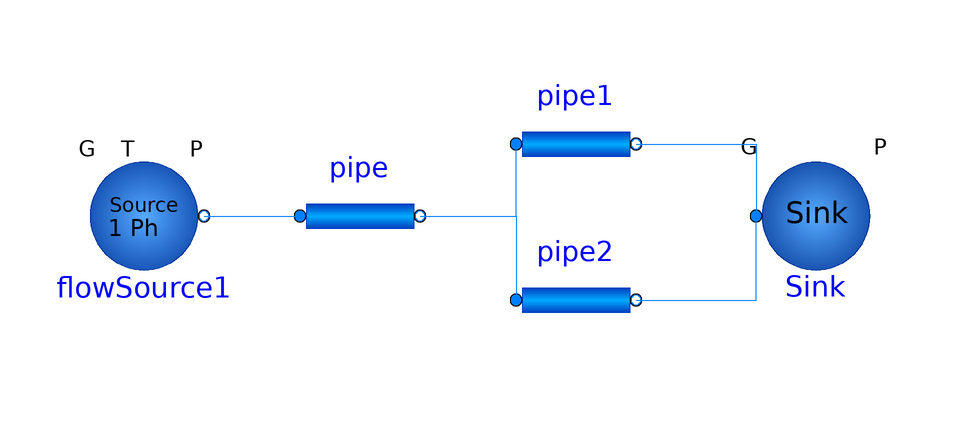

The component connection diagram of the Modelica model below, drawn from its own Placement and Line annotations.

model WaterFlow1PhParallel
      FreeFluids.Interfaces.FlowSourceSP flowSource1(redeclare package Medium = WaterS, D = 1015, Elevation = 1, G = 2, H = 2.5e6, P = 500000, T = 298.15) annotation(
        Placement(visible = true, transformation(origin = {-78, 0}, extent = {{-10, -10}, {10, 10}}, rotation = 0)));
      FreeFluids.Interfaces.FlowSink Sink(redeclare package Medium = WaterS, G = 2) annotation(
        Placement(visible = true, transformation(origin = {34, 0}, extent = {{-10, -10}, {10, 10}}, rotation = 0)));
      FreeFluids.Pipes.PipeFlow1Ph pipe(redeclare package Medium = WaterS, di = 0.05, fixedDeltaT = 12, kv = 15, lTube = 20, thermalType = FreeFluids.Types.ThermalType.adiabatic, useTubeLength = true) annotation(
        Placement(visible = true, transformation(origin = {-42, 0}, extent = {{-10, -10}, {10, 10}}, rotation = 0)));
      FreeFluids.Pipes.PipeFlow1Ph pipe1(redeclare package Medium = WaterS, di = 0.02, lTube = 30, useTubeLength = true) annotation(
        Placement(visible = true, transformation(origin = {-6, 12}, extent = {{-10, -10}, {10, 10}}, rotation = 0)));
      FreeFluids.Pipes.PipeFlow1Ph pipe2(redeclare package Medium = WaterS, calcEnthalpyDifference = false, di = 0.02, lTube = 35, passComposition = false, useElevDifference = false, useTubeLength = true) annotation(
        Placement(visible = true, transformation(origin = {-6, -14}, extent = {{-10, -10}, {10, 10}}, rotation = 0)));
    equation
      connect(pipe.PortB, pipe2.PortA) annotation(
        Line(points = {{-32, 0}, {-16, 0}, {-16, -14}, {-16, -14}, {-16, -14}, {-16, -14}}, color = {0, 127, 255}));
      connect(pipe2.PortB, Sink.PortA) annotation(
        Line(points = {{4, -14}, {14, -14}, {14, -14}, {24, -14}, {24, 0}, {24, 0}, {24, 0}, {24, 0}}, color = {0, 127, 255}));
      connect(pipe.PortB, pipe1.PortA) annotation(
        Line(points = {{-32, 0}, {-24, 0}, {-24, 0}, {-16, 0}, {-16, 12}, {-16, 12}}, color = {0, 127, 255}));
      connect(pipe1.PortB, Sink.PortA) annotation(
        Line(points = {{4, 12}, {24, 12}, {24, 0}, {24, 0}}, color = {0, 127, 255}));
      connect(flowSource1.PortB, pipe.PortA) annotation(
        Line(points = {{-68, 0}, {-60, 0}, {-60, 0}, {-52, 0}, {-52, 0}, {-52, 0}, {-52, 0}, {-52, 0}}, color = {0, 127, 255}));
    end WaterFlow1PhParallel;